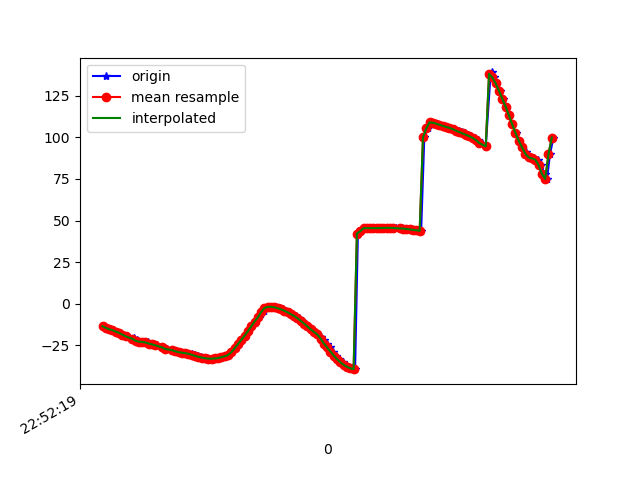

The table this chart was drawn from, first rows:
1617835940040, 531583591440865, -13.265799, 21.331594, 84.86738
1617835940048, 531583610671635, -13.72, 22.4, 84.37
1617835940068, 531583629902405, -14.55, 23.43, 83.4
1617835940084, 531583649133175, -15.3, 24.19, 82.3
1617835940105, 531583668363945, -15.89, 25.36, 81.98
1617835940125, 531583687594715, -16.74, 25.81, 81.09
1617835940144, 531583706825485, -17.51, 27.08, 81.28
1617835940161, 531583726056255, -18.57, 27.3, 80.54
1617835940181, 531583745287025, -19.6, 27.89, 80.02
1617835940232, 531583764517795, -20.57, 28.35, 79.57
1617835940233, 531583783748565, -21.42, 28.67, 78.79
1617835940247, 531583802979335, -22.07, 29.84, 78.27
1617835940257, 531583822210105, -22.45, 30.23, 77.11
1617835940275, 531583841440875, -22.75, 30.96, 75.95
1617835940293, 531583860671645, -22.96, 31.57, 74.74
1617835940315, 531583879902415, -23.27, 31.81, 73.36
1617835940331, 531583899133185, -23.93, 33.07, 73.17
1617835940351, 531583918363955, -24.44, 33.3, 72.19
1617835940371, 531583937594725, -25.06, 34.16, 72.52
1617835940401, 531583956825495, -25.8, 34.79, 71.78
1617835940417, 531583976056265, -26.5, 35.13, 70.56
1617835940433, 531583995287035, -27.22, 35.58, 69.41
1617835940462, 531584014517805, -27.86, 36.01, 68.23
1617835940485, 531584033748575, -28.38, 36.39, 66.98
1617835940486, 531584052979345, -28.77, 36.72, 65.68
1617835940503, 531584072210115, -29.09, 36.99, 64.34
1617835940523, 531584091440885, -29.38, 37.23, 63
1617835940543, 531584110671655, -29.7, 37.42, 61.65
1617835940560, 531584129902425, -30.05, 37.54, 60.3
1617835940580, 531584149133195, -30.44, 37.64, 58.99
1617835940597, 531584168363965, -30.89, 37.71, 57.71
1617835940619, 531584187594735, -31.38, 37.8, 56.46
1617835940636, 531584206825505, -31.88, 37.9, 55.19
1617835940655, 531584226056275, -32.34, 37.97, 53.86
1617835940675, 531584245287045, -32.72, 38.02, 52.48
1617835940694, 531584264517815, -32.98, 38, 50.97
1617835940712, 531584283748585, -33.02, 37.95, 49.19
1617835940732, 531584302979355, -32.88, 37.8, 47.12
1617835940753, 531584322210125, -32.6, 37.61, 44.91
1617835940772, 531584341440895, -32.13, 37.35, 42.43
1617835940789, 531584360671665, -31.61, 37.09, 39.42
1617835940808, 531584379902435, -30.74, 36.89, 35.73
1617835940826, 531584399133205, -29.08, 36.46, 31.27
1617835940845, 531584418363975, -26.76, 35.56, 25.98
1617835940865, 531584437594745, -24.22, 34.17, 19.98
1617835940884, 531584456825515, -21.73, 32.65, 13.52
1617835940904, 531584476056285, -19.18, 31.47, 6.847
1617835940923, 531584495287055, -16.47, 30.72, 0.007283
1617835940941, 531584514517825, -13.61, 29.7, -6.778
1617835940960, 531584533748595, -10.74, 28.03, -13.22
1617835940981, 531584552979365, -8.238, 25.94, -18.91
1617835941000, 531584572210135, -6.005, 23.93, -23.75
1617835941017, 531584591440905, -4.052, 21.99, -27.99
1617835941037, 531584610671675, -2.599, 19.83, -31.83
1617835941055, 531584629902445, -1.865, 17.24, -35.45
1617835941074, 531584649133215, -1.816, 14.44, -38.73
1617835941093, 531584668363985, -2.163, 11.98, -41.51
1617835941113, 531584687594755, -2.689, 10.02, -43.77
1617835941134, 531584706825525, -3.337, 8.585, -45.48
1617835941152, 531584726056295, -4.148, 7.623, -46.54
1617835941169, 531584745287065, -5.128, 7.079, -46.95
... 83 more rows
